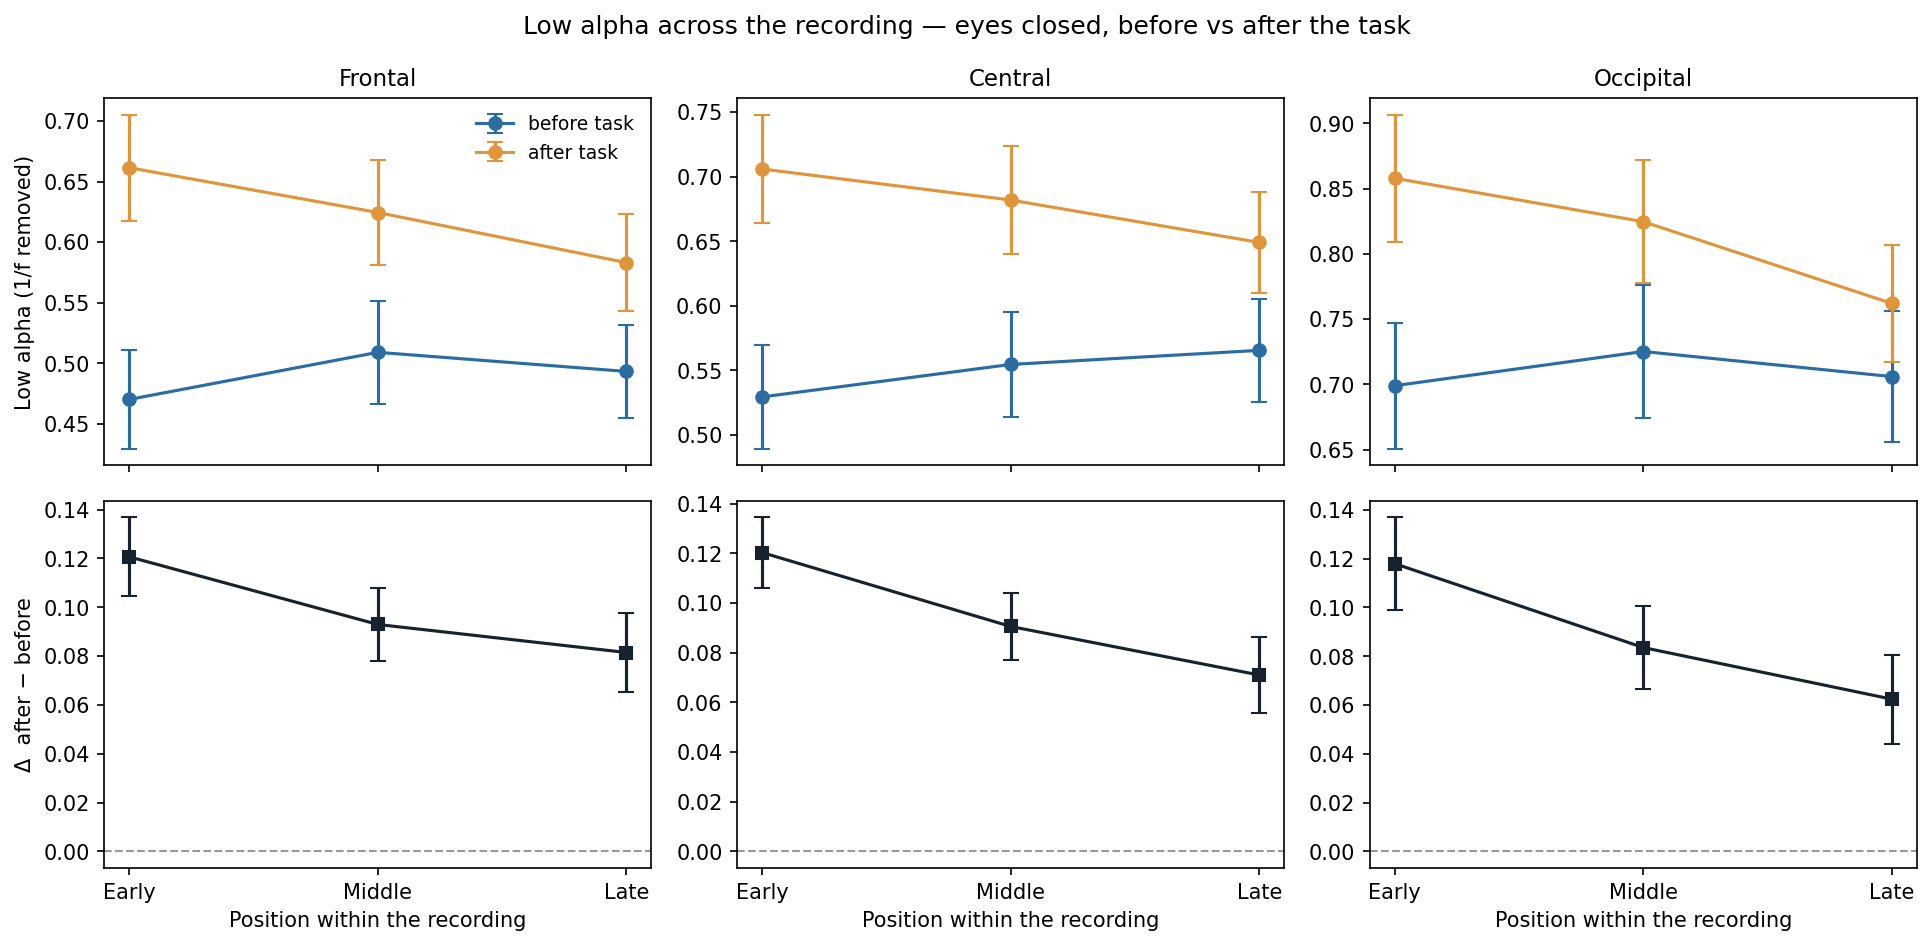

Values plotted in this chart, from the file beside it:
subject, condition, recording, part, region, low_alpha_corr
sub-001, post, sub-001_post, 0, frontal, 0.4057
sub-001, post, sub-001_post, 0, central, 0.4892
sub-001, post, sub-001_post, 0, occipital, 0.7771
sub-001, post, sub-001_post, 1, frontal, 0.4939
sub-001, post, sub-001_post, 1, central, 0.4484
sub-001, post, sub-001_post, 1, occipital, 0.8448
sub-001, post, sub-001_post, 2, frontal, 0.3888
sub-001, post, sub-001_post, 2, central, 0.3527
sub-001, post, sub-001_post, 2, occipital, 0.7101
sub-001, pre, sub-001_pre, 0, frontal, 0.4063
sub-001, pre, sub-001_pre, 0, central, 0.4252
sub-001, pre, sub-001_pre, 0, occipital, 0.7377
sub-001, pre, sub-001_pre, 1, frontal, 0.2137
sub-001, pre, sub-001_pre, 1, central, 0.3266
sub-001, pre, sub-001_pre, 1, occipital, 0.6164
sub-001, pre, sub-001_pre, 2, frontal, 0.3236
sub-001, pre, sub-001_pre, 2, central, 0.3689
sub-001, pre, sub-001_pre, 2, occipital, 0.6488
sub-002, post, sub-002_post, 0, frontal, 1.188
sub-002, post, sub-002_post, 0, central, 1.053
sub-002, post, sub-002_post, 0, occipital, 1.533
sub-002, post, sub-002_post, 1, frontal, 1.295
sub-002, post, sub-002_post, 1, central, 1.268
sub-002, post, sub-002_post, 1, occipital, 1.564
sub-002, post, sub-002_post, 2, frontal, 1.416
sub-002, post, sub-002_post, 2, central, 1.235
sub-002, post, sub-002_post, 2, occipital, 1.673
sub-002, pre, sub-002_pre, 0, frontal, 0.9863
sub-002, pre, sub-002_pre, 0, central, 0.8815
sub-002, pre, sub-002_pre, 0, occipital, 1.263
sub-002, pre, sub-002_pre, 1, frontal, 1.213
sub-002, pre, sub-002_pre, 1, central, 1.082
sub-002, pre, sub-002_pre, 1, occipital, 1.636
sub-002, pre, sub-002_pre, 2, frontal, 1.185
sub-002, pre, sub-002_pre, 2, central, 1.148
sub-002, pre, sub-002_pre, 2, occipital, 1.608
sub-003, post, sub-003_post, 0, frontal, 0.5619
sub-003, post, sub-003_post, 0, central, 0.6031
sub-003, post, sub-003_post, 0, occipital, 0.7282
sub-003, post, sub-003_post, 1, frontal, 0.5131
sub-003, post, sub-003_post, 1, central, 0.519
sub-003, post, sub-003_post, 1, occipital, 0.6921
sub-003, post, sub-003_post, 2, frontal, 0.4147
sub-003, post, sub-003_post, 2, central, 0.394
sub-003, post, sub-003_post, 2, occipital, 0.5444
sub-003, pre, sub-003_pre, 0, frontal, 0.2975
sub-003, pre, sub-003_pre, 0, central, 0.2263
sub-003, pre, sub-003_pre, 0, occipital, 0.3577
sub-003, pre, sub-003_pre, 1, frontal, 0.2353
sub-003, pre, sub-003_pre, 1, central, 0.3493
sub-003, pre, sub-003_pre, 1, occipital, 0.2797
sub-003, pre, sub-003_pre, 2, frontal, -0.02628
sub-003, pre, sub-003_pre, 2, central, 0.0957
sub-003, pre, sub-003_pre, 2, occipital, 0.04091
sub-004, post, sub-004_post, 0, frontal, 0.477
sub-004, post, sub-004_post, 0, central, 0.586
sub-004, post, sub-004_post, 0, occipital, 0.7708
sub-004, post, sub-004_post, 1, frontal, 0.6
sub-004, post, sub-004_post, 1, central, 0.5194
sub-004, post, sub-004_post, 1, occipital, 0.7507
... 10,740 more rows
